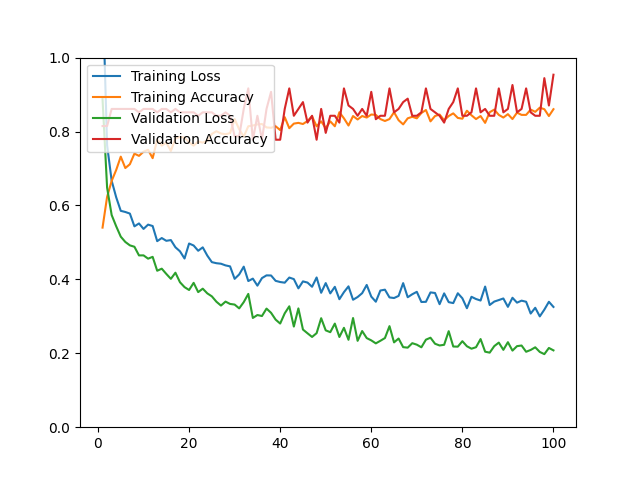

The data file committed next to this chart (first rows):
epoch, loss, acc, val_loss, val_acc
1, 1.188, 0.5400, 0.8875, 0.8148
2, 0.7630, 0.6232, 0.6481, 0.8148
3, 0.6669, 0.6663, 0.5741, 0.8611
4, 0.6219, 0.6961, 0.5435, 0.8611
5, 0.5854, 0.7320, 0.5155, 0.8611
6, 0.5823, 0.7012, 0.5012, 0.8611
7, 0.5780, 0.7115, 0.4920, 0.8611
8, 0.5434, 0.7402, 0.4882, 0.8611
9, 0.5513, 0.7341, 0.4648, 0.8519
10, 0.5365, 0.7454, 0.4649, 0.8611
11, 0.5481, 0.7505, 0.4560, 0.8611
12, 0.5443, 0.7279, 0.4609, 0.8611
13, 0.5034, 0.7782, 0.4233, 0.8519
14, 0.5118, 0.7618, 0.4289, 0.8611
15, 0.5043, 0.7700, 0.4147, 0.8611
16, 0.5063, 0.7474, 0.4014, 0.8519
17, 0.4868, 0.7813, 0.4180, 0.8611
18, 0.4759, 0.7854, 0.3922, 0.8519
19, 0.4564, 0.7834, 0.3790, 0.8519
20, 0.4970, 0.7710, 0.3712, 0.8519
21, 0.4916, 0.7618, 0.3906, 0.8519
22, 0.4774, 0.7731, 0.3655, 0.8426
23, 0.4866, 0.7700, 0.3748, 0.8519
24, 0.4643, 0.7752, 0.3621, 0.8519
25, 0.4466, 0.7936, 0.3540, 0.8519
26, 0.4437, 0.8008, 0.3395, 0.8426
27, 0.4423, 0.7947, 0.3291, 0.8426
28, 0.4378, 0.7926, 0.3398, 0.8519
29, 0.4351, 0.7957, 0.3335, 0.8426
30, 0.4014, 0.8337, 0.3318, 0.7870
31, 0.4133, 0.8060, 0.3215, 0.7870
32, 0.4344, 0.7864, 0.3384, 0.8611
33, 0.3954, 0.8142, 0.3606, 0.9167
34, 0.4020, 0.8162, 0.2956, 0.7778
35, 0.3830, 0.8193, 0.3035, 0.8426
36, 0.4034, 0.8203, 0.3008, 0.7778
37, 0.4108, 0.8111, 0.3209, 0.8611
38, 0.4105, 0.8101, 0.3095, 0.9074
39, 0.3960, 0.8142, 0.2911, 0.7778
40, 0.3928, 0.8039, 0.2804, 0.7778
41, 0.3910, 0.8388, 0.3081, 0.8611
42, 0.4049, 0.8090, 0.3271, 0.9167
43, 0.4007, 0.8214, 0.2723, 0.8426
44, 0.3757, 0.8234, 0.3214, 0.8611
45, 0.3945, 0.8203, 0.2642, 0.8796
46, 0.3913, 0.8285, 0.2541, 0.8241
47, 0.3799, 0.8409, 0.2442, 0.8426
48, 0.4051, 0.8142, 0.2544, 0.7778
49, 0.3637, 0.8275, 0.2949, 0.8611
50, 0.3899, 0.8090, 0.2620, 0.7963
51, 0.3620, 0.8275, 0.2571, 0.8426
52, 0.3798, 0.8142, 0.2803, 0.8426
53, 0.3463, 0.8522, 0.2441, 0.8241
54, 0.3654, 0.8357, 0.2689, 0.9167
55, 0.3811, 0.8162, 0.2365, 0.8704
56, 0.3448, 0.8419, 0.2954, 0.8611
57, 0.3522, 0.8326, 0.2337, 0.8426
58, 0.3626, 0.8419, 0.2602, 0.8611
59, 0.3849, 0.8378, 0.2411, 0.8426
60, 0.3533, 0.8460, 0.2349, 0.9074
... 40 more rows
